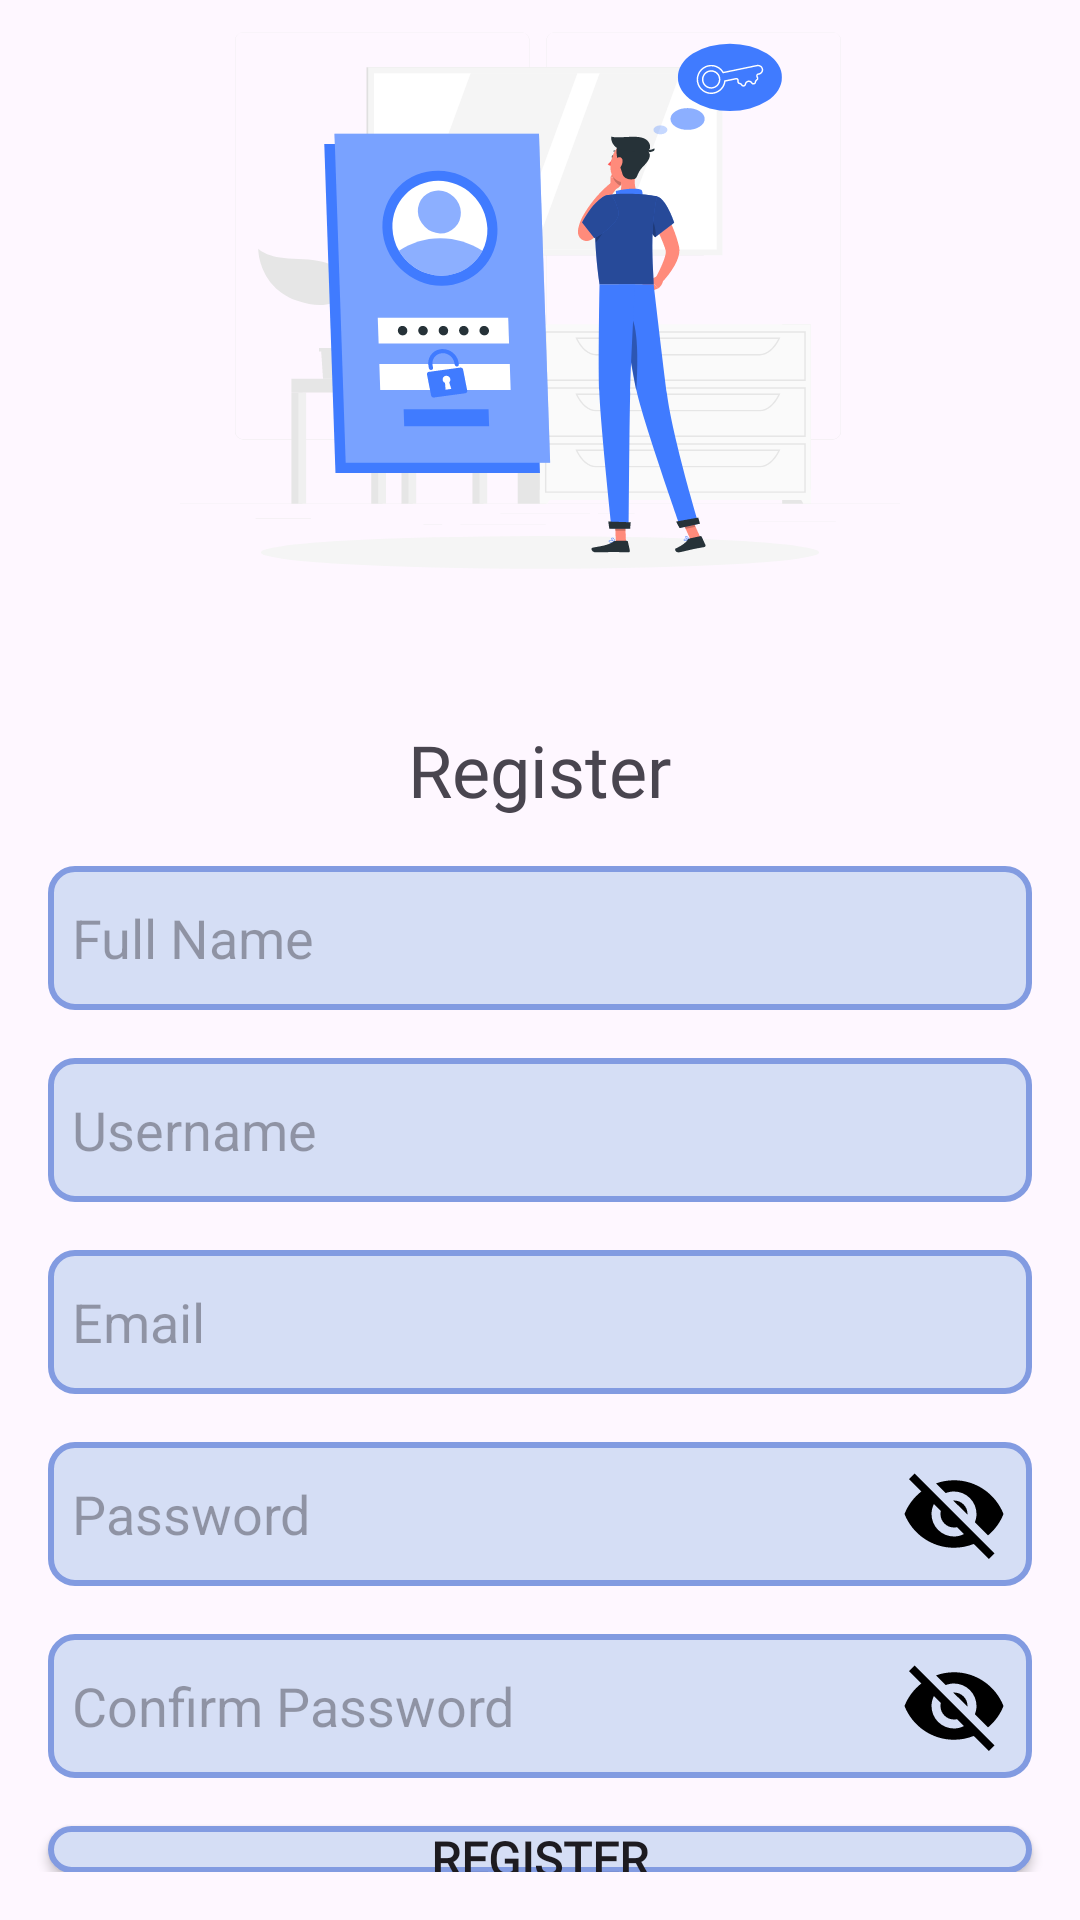

The Android layout XML behind this screen, and the referenced resources:
<!-- AndroidManifest.xml: application theme Theme.PPAPBUAS -->
<!-- res/layout/fragment_register.xml -->
<?xml version="1.0" encoding="utf-8"?>
<androidx.constraintlayout.widget.ConstraintLayout xmlns:android="http://schemas.android.com/apk/res/android"
    xmlns:app="http://schemas.android.com/apk/res-auto"
    xmlns:tools="http://schemas.android.com/tools"
    android:layout_width="match_parent"
    android:layout_height="match_parent"
    tools:context=".ui.auth.RegisterFragment">

    <LinearLayout
        android:id="@+id/register_layout"
        android:layout_width="match_parent"
        android:layout_height="wrap_content"
        app:layout_constraintBottom_toBottomOf="parent"
        android:layout_marginBottom="16dp"
        android:gravity="center"
        android:orientation="vertical">

        <ImageView
            android:layout_width="240dp"
            android:layout_height="240dp"
            android:layout_marginBottom="16dp"
            android:src="@drawable/auth" />

        <TextView
            android:layout_width="wrap_content"
            android:layout_height="wrap_content"
            android:layout_marginBottom="16dp"
            android:fontFamily="@font/poppins_bold"
            android:text="Register"
            android:textSize="24sp" />

        <EditText
            android:id="@+id/register_fullname"
            android:layout_width="match_parent"
            android:layout_height="48dp"
            android:layout_marginStart="16dp"
            android:layout_marginEnd="16dp"
            android:layout_marginBottom="16dp"
            android:background="@drawable/input_rounded"
            android:backgroundTint="@null"
            android:hint="Full Name"
            android:inputType="text"
            android:paddingStart="8dp"
            android:paddingEnd="8dp" />

        <EditText
            android:id="@+id/register_username"
            android:layout_width="match_parent"
            android:layout_height="48dp"
            android:layout_marginStart="16dp"
            android:layout_marginEnd="16dp"
            android:layout_marginBottom="16dp"
            android:background="@drawable/input_rounded"
            android:backgroundTint="@null"
            android:hint="Username"
            android:inputType="text"
            android:paddingStart="8dp"
            android:paddingEnd="8dp" />

        <EditText
            android:id="@+id/register_email"
            android:layout_width="match_parent"
            android:layout_height="48dp"
            android:layout_marginStart="16dp"
            android:layout_marginEnd="16dp"
            android:layout_marginBottom="16dp"
            android:background="@drawable/input_rounded"
            android:backgroundTint="@null"
            android:hint="Email"
            android:inputType="textEmailAddress"
            android:paddingStart="8dp"
            android:paddingEnd="8dp" />

        <androidx.constraintlayout.widget.ConstraintLayout
            android:layout_width="match_parent"
            android:layout_height="wrap_content"
            android:layout_marginBottom="16dp">

            <EditText
                android:id="@+id/register_password"
                android:layout_width="match_parent"
                android:layout_height="48dp"
                android:layout_marginStart="16dp"
                android:layout_marginEnd="16dp"
                android:background="@drawable/input_rounded"
                android:backgroundTint="@null"
                android:hint="Password"
                android:inputType="textPassword"
                android:paddingStart="8dp"
                android:paddingEnd="8dp"
                app:layout_constraintBottom_toBottomOf="parent"
                app:layout_constraintEnd_toEndOf="parent"
                app:layout_constraintStart_toStartOf="parent"
                app:layout_constraintTop_toTopOf="parent" />

            <ImageView
                android:id="@+id/btn_toggle_password"
                android:layout_width="36dp"
                android:layout_height="36dp"
                android:layout_marginEnd="8dp"
                android:src="@drawable/mdi_eye_off"
                app:layout_constraintBottom_toBottomOf="parent"
                app:layout_constraintEnd_toEndOf="@id/register_password"
                app:layout_constraintTop_toTopOf="parent" />
        </androidx.constraintlayout.widget.ConstraintLayout>

        <androidx.constraintlayout.widget.ConstraintLayout
            android:layout_width="match_parent"
            android:layout_height="wrap_content"
            android:layout_marginBottom="16dp">

            <EditText
                android:id="@+id/register_password_confirmation"
                android:layout_width="match_parent"
                android:layout_height="48dp"
                android:layout_marginStart="16dp"
                android:layout_marginEnd="16dp"
                android:background="@drawable/input_rounded"
                android:backgroundTint="@null"
                android:hint="Confirm Password"
                android:inputType="textPassword"
                android:paddingStart="8dp"
                android:paddingEnd="8dp"
                app:layout_constraintBottom_toBottomOf="parent"
                app:layout_constraintEnd_toEndOf="parent"
                app:layout_constraintStart_toStartOf="parent"
                app:layout_constraintTop_toTopOf="parent" />

            <ImageView
                android:id="@+id/btn_toggle_password_confirmation"
                android:layout_width="36dp"
                android:layout_height="36dp"
                android:layout_marginEnd="8dp"
                android:src="@drawable/mdi_eye_off"
                app:layout_constraintBottom_toBottomOf="parent"
                app:layout_constraintEnd_toEndOf="@id/register_password_confirmation"
                app:layout_constraintTop_toTopOf="parent" />
        </androidx.constraintlayout.widget.ConstraintLayout>

        <Button
            android:id="@+id/btn_register"
            android:layout_width="match_parent"
            android:layout_height="wrap_content"
            android:layout_marginStart="16dp"
            android:layout_marginEnd="16dp"
            android:background="@drawable/input_rounded"
            android:fontFamily="@font/poppins_regular"
            android:text="Register"
            android:textSize="16sp"
            android:textStyle="bold" />
    </LinearLayout>


</androidx.constraintlayout.widget.ConstraintLayout>
<!-- resources referenced by this layout -->
<resources>
  <!-- drawable auth: vector/xml drawable (drawable, 24340 chars, omitted) -->
  <!-- drawable input_rounded (drawable) -->
  <?xml version="1.0" encoding="utf-8"?>
  <selector xmlns:android="http://schemas.android.com/apk/res/android">
      <item>
          <shape android:shape="rectangle">
              <solid android:color="@color/input" />
              <corners android:radius="8dp" />
              <stroke android:color="@color/outline" android:width="2dp" />
          </shape>
      </item>
  </selector>
  <!-- drawable mdi_eye_off (drawable) -->
  <vector xmlns:android="http://schemas.android.com/apk/res/android"
      android:width="24dp"
      android:height="24dp"
      android:viewportWidth="24"
      android:viewportHeight="24">
    <path
        android:pathData="M11.83,9L15,12.16L15,12a3,3 0,0 0,-3 -3zM7.53,9.8l1.55,1.55c-0.05,0.21 -0.08,0.42 -0.08,0.65a3,3 0,0 0,3 3c0.22,0 0.44,-0.03 0.65,-0.08l1.55,1.55c-0.67,0.33 -1.41,0.53 -2.2,0.53a5,5 0,0 1,-5 -5c0,-0.79 0.2,-1.53 0.53,-2.2M2,4.27l2.28,2.28l0.45,0.45C3.08,8.3 1.78,10 1,12c1.73,4.39 6,7.5 11,7.5c1.55,0 3.03,-0.3 4.38,-0.84l0.43,0.42L19.73,22L21,20.73L3.27,3M12,7a5,5 0,0 1,5 5c0,0.64 -0.13,1.26 -0.36,1.82l2.93,2.93c1.5,-1.25 2.7,-2.89 3.43,-4.75c-1.73,-4.39 -6,-7.5 -11,-7.5c-1.4,0 -2.74,0.25 -4,0.7l2.17,2.15C10.74,7.13 11.35,7 12,7"
        android:fillColor="@color/black"/>
  </vector>
  <style name="Theme.PPAPBUAS" parent="Base.Theme.PPAPBUAS" />
  <color name="input">#d5def5</color>
  <color name="outline">#829be1</color>
  <color name="black">#FF000000</color>
  <style name="Base.Theme.PPAPBUAS" parent="Theme.Material3.DayNight.NoActionBar">
          
          <item name="colorPrimary">@color/primary</item>
          
      </style>
  <color name="primary">#2f58cd</color>
</resources>
